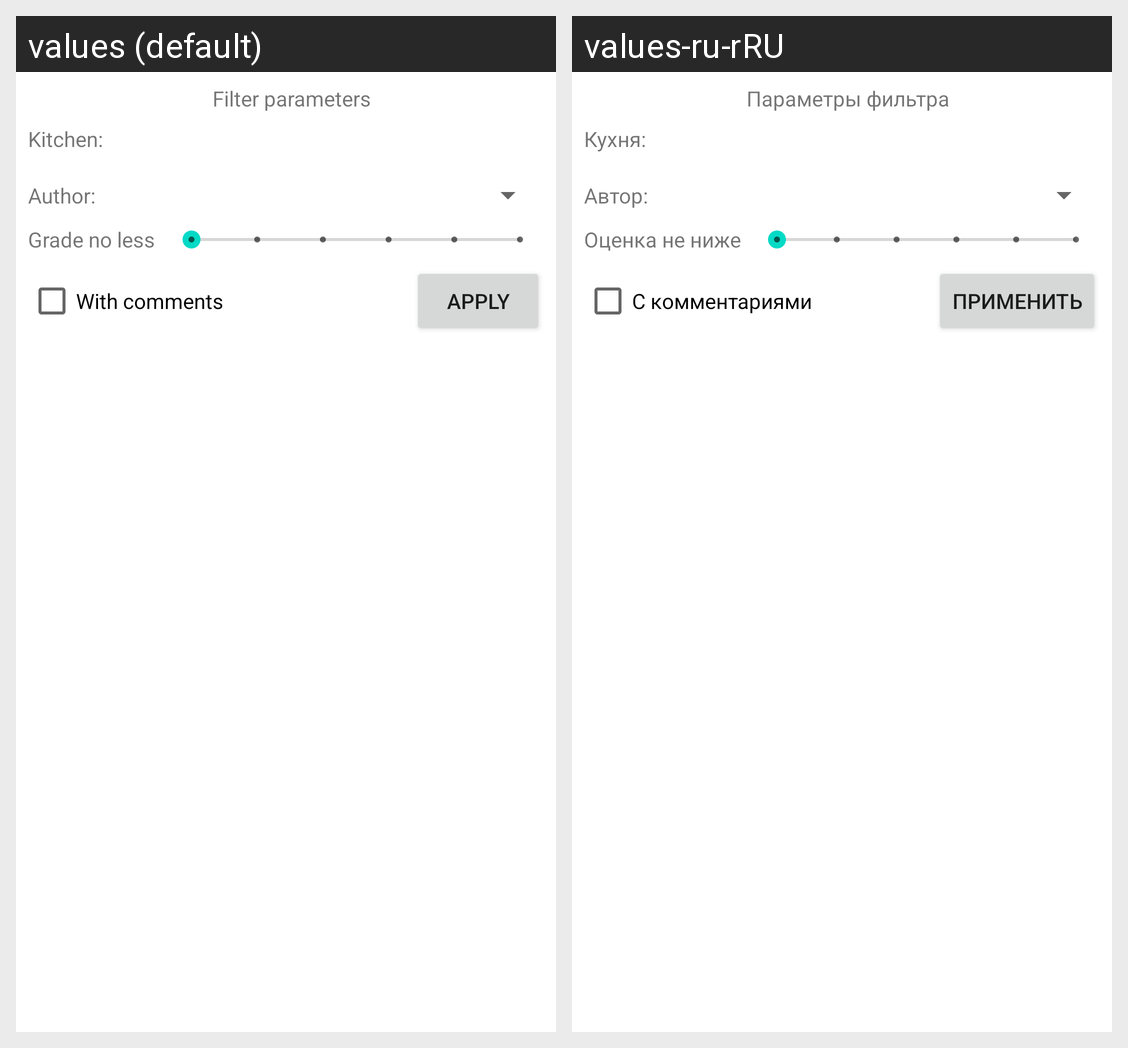

Strings drawn on this Android screen and how each of the app's shown locales translates them:
Android screen res/layout/fragment_recipe_filter.xml rendered under 2 locales, left to right: values (default), values-ru-rRU. Device: Nexus 5 (rendered at 1080×1920; each locale shown at half size, 540×960, under a caption strip naming it); theme Theme.NeRecipe.NoActionBar.
Strings drawn on this screen, with the default value and each locale's value (text and hints the layout hard-codes, and strings that could not be matched under every locale, appear in the picture but are not listed):

filterParameters
  values: Filter parameters
  values-ru-rRU: Параметры фильтра

kitchen
  values: Kitchen:
  values-ru-rRU: Кухня:

author
  values: Author:
  values-ru-rRU: Автор:

gradeNoLess
  values: Grade no less
  values-ru-rRU: Оценка не ниже

withComments
  values: With comments
  values-ru-rRU: С комментариями

apply
  values: Apply
  values-ru-rRU: Применить
